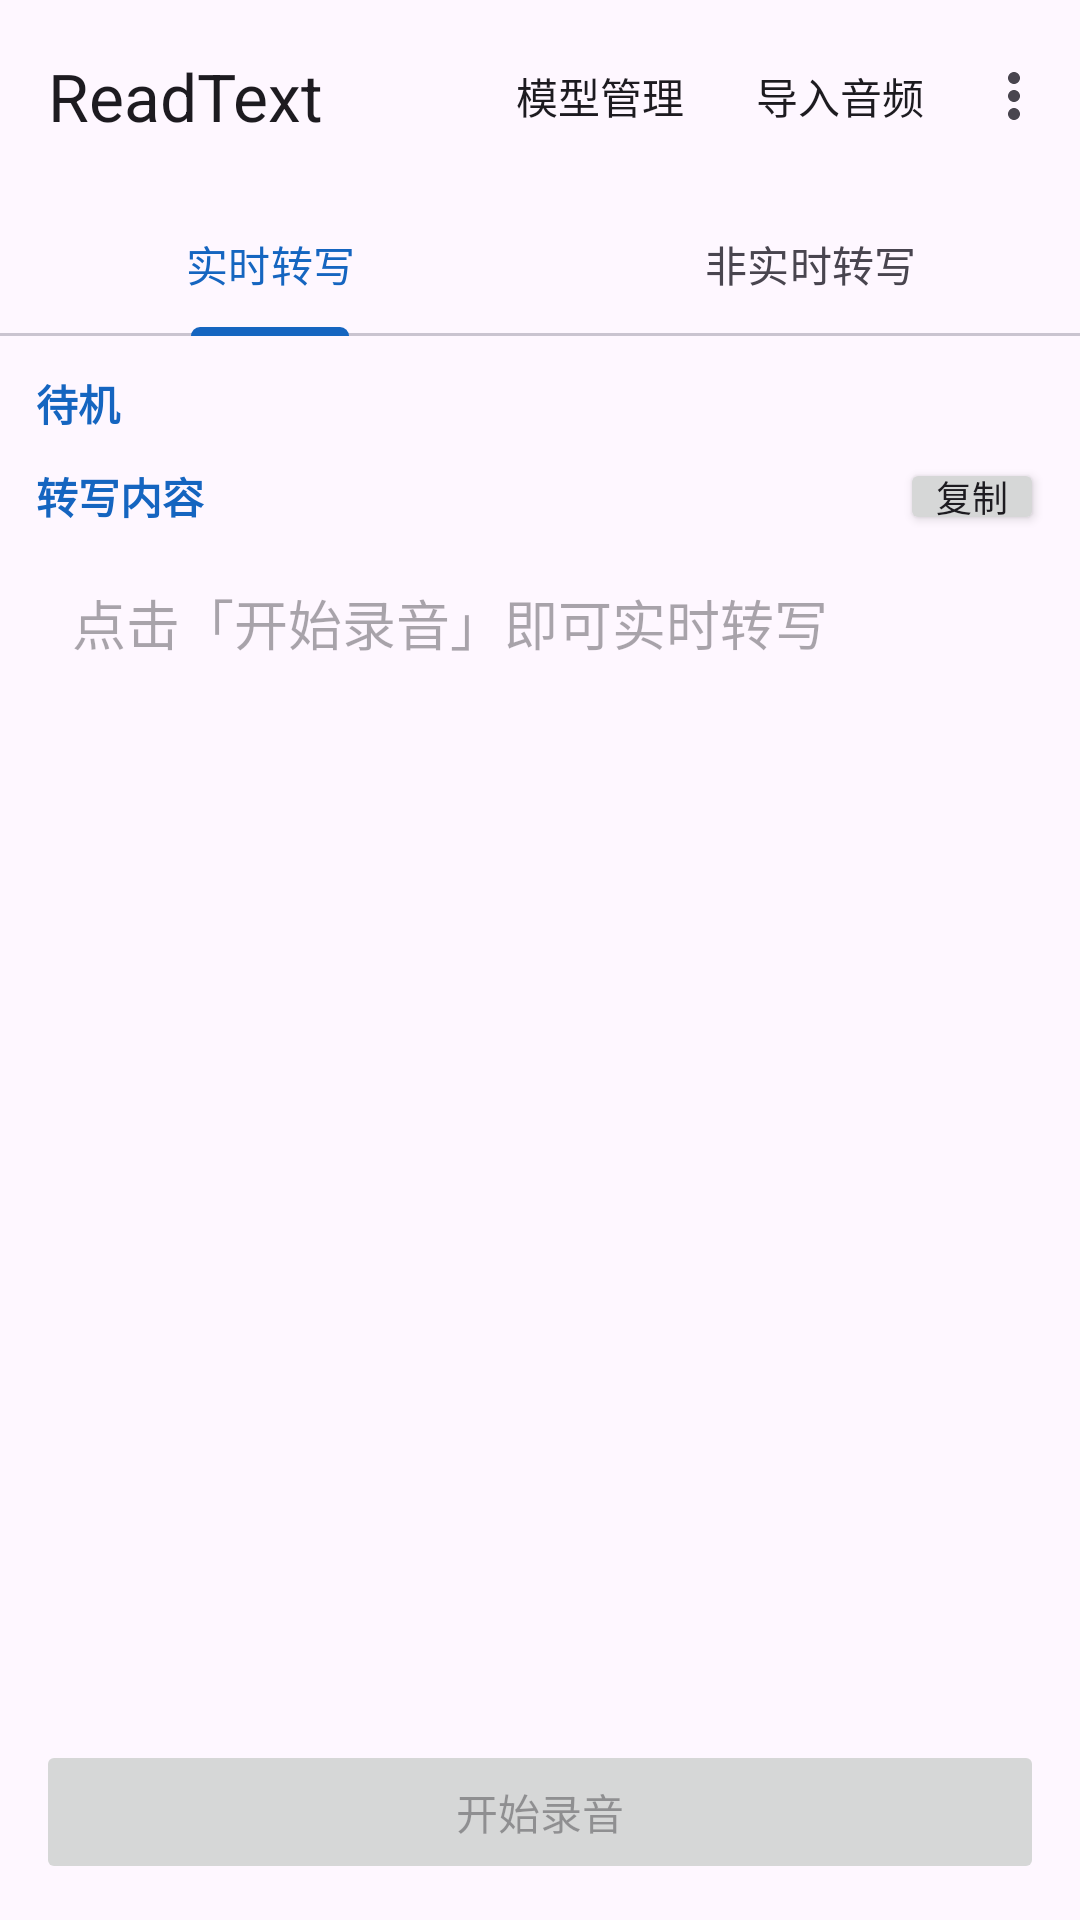

Write the Android layout XML for this screen, with the resource values it uses.
<!-- AndroidManifest.xml: application theme Theme.AReadText -->
<!-- res/layout/activity_main.xml -->
<?xml version="1.0" encoding="utf-8"?>
<LinearLayout xmlns:android="http://schemas.android.com/apk/res/android"
    xmlns:app="http://schemas.android.com/apk/res-auto"
    android:layout_width="match_parent"
    android:layout_height="match_parent"
    android:orientation="vertical">

    <com.google.android.material.appbar.MaterialToolbar
        android:id="@+id/toolbar"
        android:layout_width="match_parent"
        android:layout_height="?attr/actionBarSize"
        app:menu="@menu/main_menu"
        app:title="@string/app_name" />

    <com.google.android.material.tabs.TabLayout
        android:id="@+id/tabLayout"
        android:layout_width="match_parent"
        android:layout_height="wrap_content"
        app:tabGravity="fill"
        app:tabMode="fixed">

        <com.google.android.material.tabs.TabItem
            android:layout_width="wrap_content"
            android:layout_height="wrap_content"
            android:text="@string/tab_realtime" />

        <com.google.android.material.tabs.TabItem
            android:layout_width="wrap_content"
            android:layout_height="wrap_content"
            android:text="@string/tab_non_realtime" />
    </com.google.android.material.tabs.TabLayout>

    <FrameLayout
        android:layout_width="match_parent"
        android:layout_height="0dp"
        android:layout_weight="1">

        
        <LinearLayout
            android:id="@+id/llRealtime"
            android:layout_width="match_parent"
            android:layout_height="match_parent"
            android:orientation="vertical"
            android:padding="12dp">

            <TextView
                android:id="@+id/tvStatus"
                android:layout_width="match_parent"
                android:layout_height="wrap_content"
                android:text="@string/idle_status"
                android:textColor="?attr/colorPrimary"
                android:textStyle="bold" />

            <LinearLayout
                android:layout_width="match_parent"
                android:layout_height="wrap_content"
                android:layout_marginTop="8dp"
                android:gravity="center_vertical"
                android:orientation="horizontal">

                <TextView
                    android:layout_width="0dp"
                    android:layout_weight="1"
                    android:layout_height="wrap_content"
                    android:text="@string/transcript_label"
                    android:textColor="?attr/colorPrimary"
                    android:textStyle="bold" />

                <Button
                    android:id="@+id/btnCopyTranscript"
                    android:layout_width="wrap_content"
                    android:layout_height="wrap_content"
                    android:minWidth="0dp"
                    android:minHeight="0dp"
                    android:paddingStart="12dp"
                    android:paddingEnd="12dp"
                    android:paddingTop="4dp"
                    android:paddingBottom="4dp"
                    android:text="@string/copy"
                    android:textSize="12sp" />
            </LinearLayout>

            <ScrollView
                android:layout_width="match_parent"
                android:layout_height="0dp"
                android:layout_weight="1"
                android:layout_marginTop="4dp">

                <TextView
                    android:id="@+id/tvTranscript"
                    android:layout_width="match_parent"
                    android:layout_height="wrap_content"
                    android:minHeight="140dp"
                    android:padding="12dp"
                    android:textSize="18sp"
                    android:textIsSelectable="true"
                    android:hint="@string/hint_ready" />
            </ScrollView>

            <TextView
                android:id="@+id/tvRecordingsLabel"
                android:layout_width="match_parent"
                android:layout_height="wrap_content"
                android:text="@string/recordings_label"
                android:textColor="?attr/colorPrimary"
                android:textStyle="bold"
                android:visibility="gone" />

            <FrameLayout
                android:layout_width="match_parent"
                android:layout_height="200dp"
                android:layout_marginTop="4dp"
                android:layout_marginBottom="4dp">

                <androidx.recyclerview.widget.RecyclerView
                    android:id="@+id/rvRecordings"
                    android:layout_width="match_parent"
                    android:layout_height="match_parent"
                    android:clipToPadding="false"
                    android:paddingBottom="4dp" />

                <TextView
                    android:id="@+id/tvRecordingsEmpty"
                    android:layout_width="match_parent"
                    android:layout_height="match_parent"
                    android:gravity="center"
                    android:text="@string/recordings_empty"
                    android:textColor="?android:attr/textColorSecondary"
                    android:visibility="gone" />
            </FrameLayout>

            <LinearLayout
                android:layout_width="match_parent"
                android:layout_height="wrap_content"
                android:gravity="center"
                android:orientation="horizontal">

                <Button
                    android:id="@+id/btnRecord"
                    android:layout_width="0dp"
                    android:layout_weight="1"
                    android:layout_height="wrap_content"
                    android:text="@string/start_recording"
                    android:enabled="false" />

                <Button
                    android:id="@+id/btnPause"
                    android:layout_width="wrap_content"
                    android:layout_height="wrap_content"
                    android:layout_marginStart="8dp"
                    android:text="@string/pause_recording"
                    android:visibility="gone" />
            </LinearLayout>
        </LinearLayout>

        
        <LinearLayout
            android:id="@+id/llNonRealtime"
            android:layout_width="match_parent"
            android:layout_height="match_parent"
            android:orientation="vertical"
            android:padding="4dp"
            android:visibility="gone">

            <androidx.recyclerview.widget.RecyclerView
                android:id="@+id/rvHistory"
                android:layout_width="match_parent"
                android:layout_height="match_parent"
                android:clipToPadding="false"
                android:paddingBottom="8dp" />

            <TextView
                android:id="@+id/tvHistoryEmpty"
                android:layout_width="match_parent"
                android:layout_height="match_parent"
                android:gravity="center"
                android:text="@string/history_empty"
                android:textColor="?android:attr/textColorSecondary"
                android:visibility="gone" />
        </LinearLayout>
    </FrameLayout>
</LinearLayout>
<!-- resources referenced by this layout -->
<resources>
  <string name="app_name">ReadText</string>
  <string name="copy">复制</string>
  <string name="hint_ready">点击「开始录音」即可实时转写</string>
  <string name="history_empty">暂无记录</string>
  <string name="idle_status">待机</string>
  <string name="pause_recording">暂停</string>
  <string name="recordings_empty">暂无录音，录完一条会显示在这里</string>
  <string name="recordings_label">录音列表</string>
  <string name="start_recording">开始录音</string>
  <string name="tab_non_realtime">非实时转写</string>
  <string name="tab_realtime">实时转写</string>
  <string name="transcript_label">转写内容</string>
  <style name="Theme.AReadText" parent="Theme.Material3.DayNight.NoActionBar">
          <item name="colorPrimary">@color/seed</item>
          <item name="colorPrimaryDark">@color/seed_dark</item>
          <item name="android:statusBarColor">?attr/colorPrimaryDark</item>
      </style>
  <color name="seed">#1565C0</color>
  <color name="seed_dark">#0D47A1</color>
</resources>
